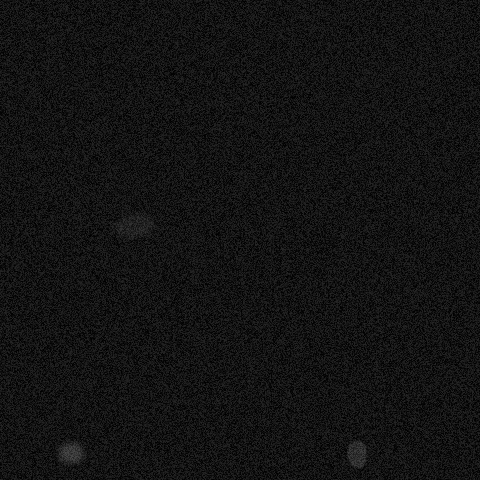

Values plotted in this chart, from the file beside it:
x, y, ra, rb, theta, brightness, blur
356, 453, 21, 9, 2.147, 91, 1
132, 224, 13, 23, 4.782, 67, 3
69, 451, 10, 22, 5.376, 106, 3
